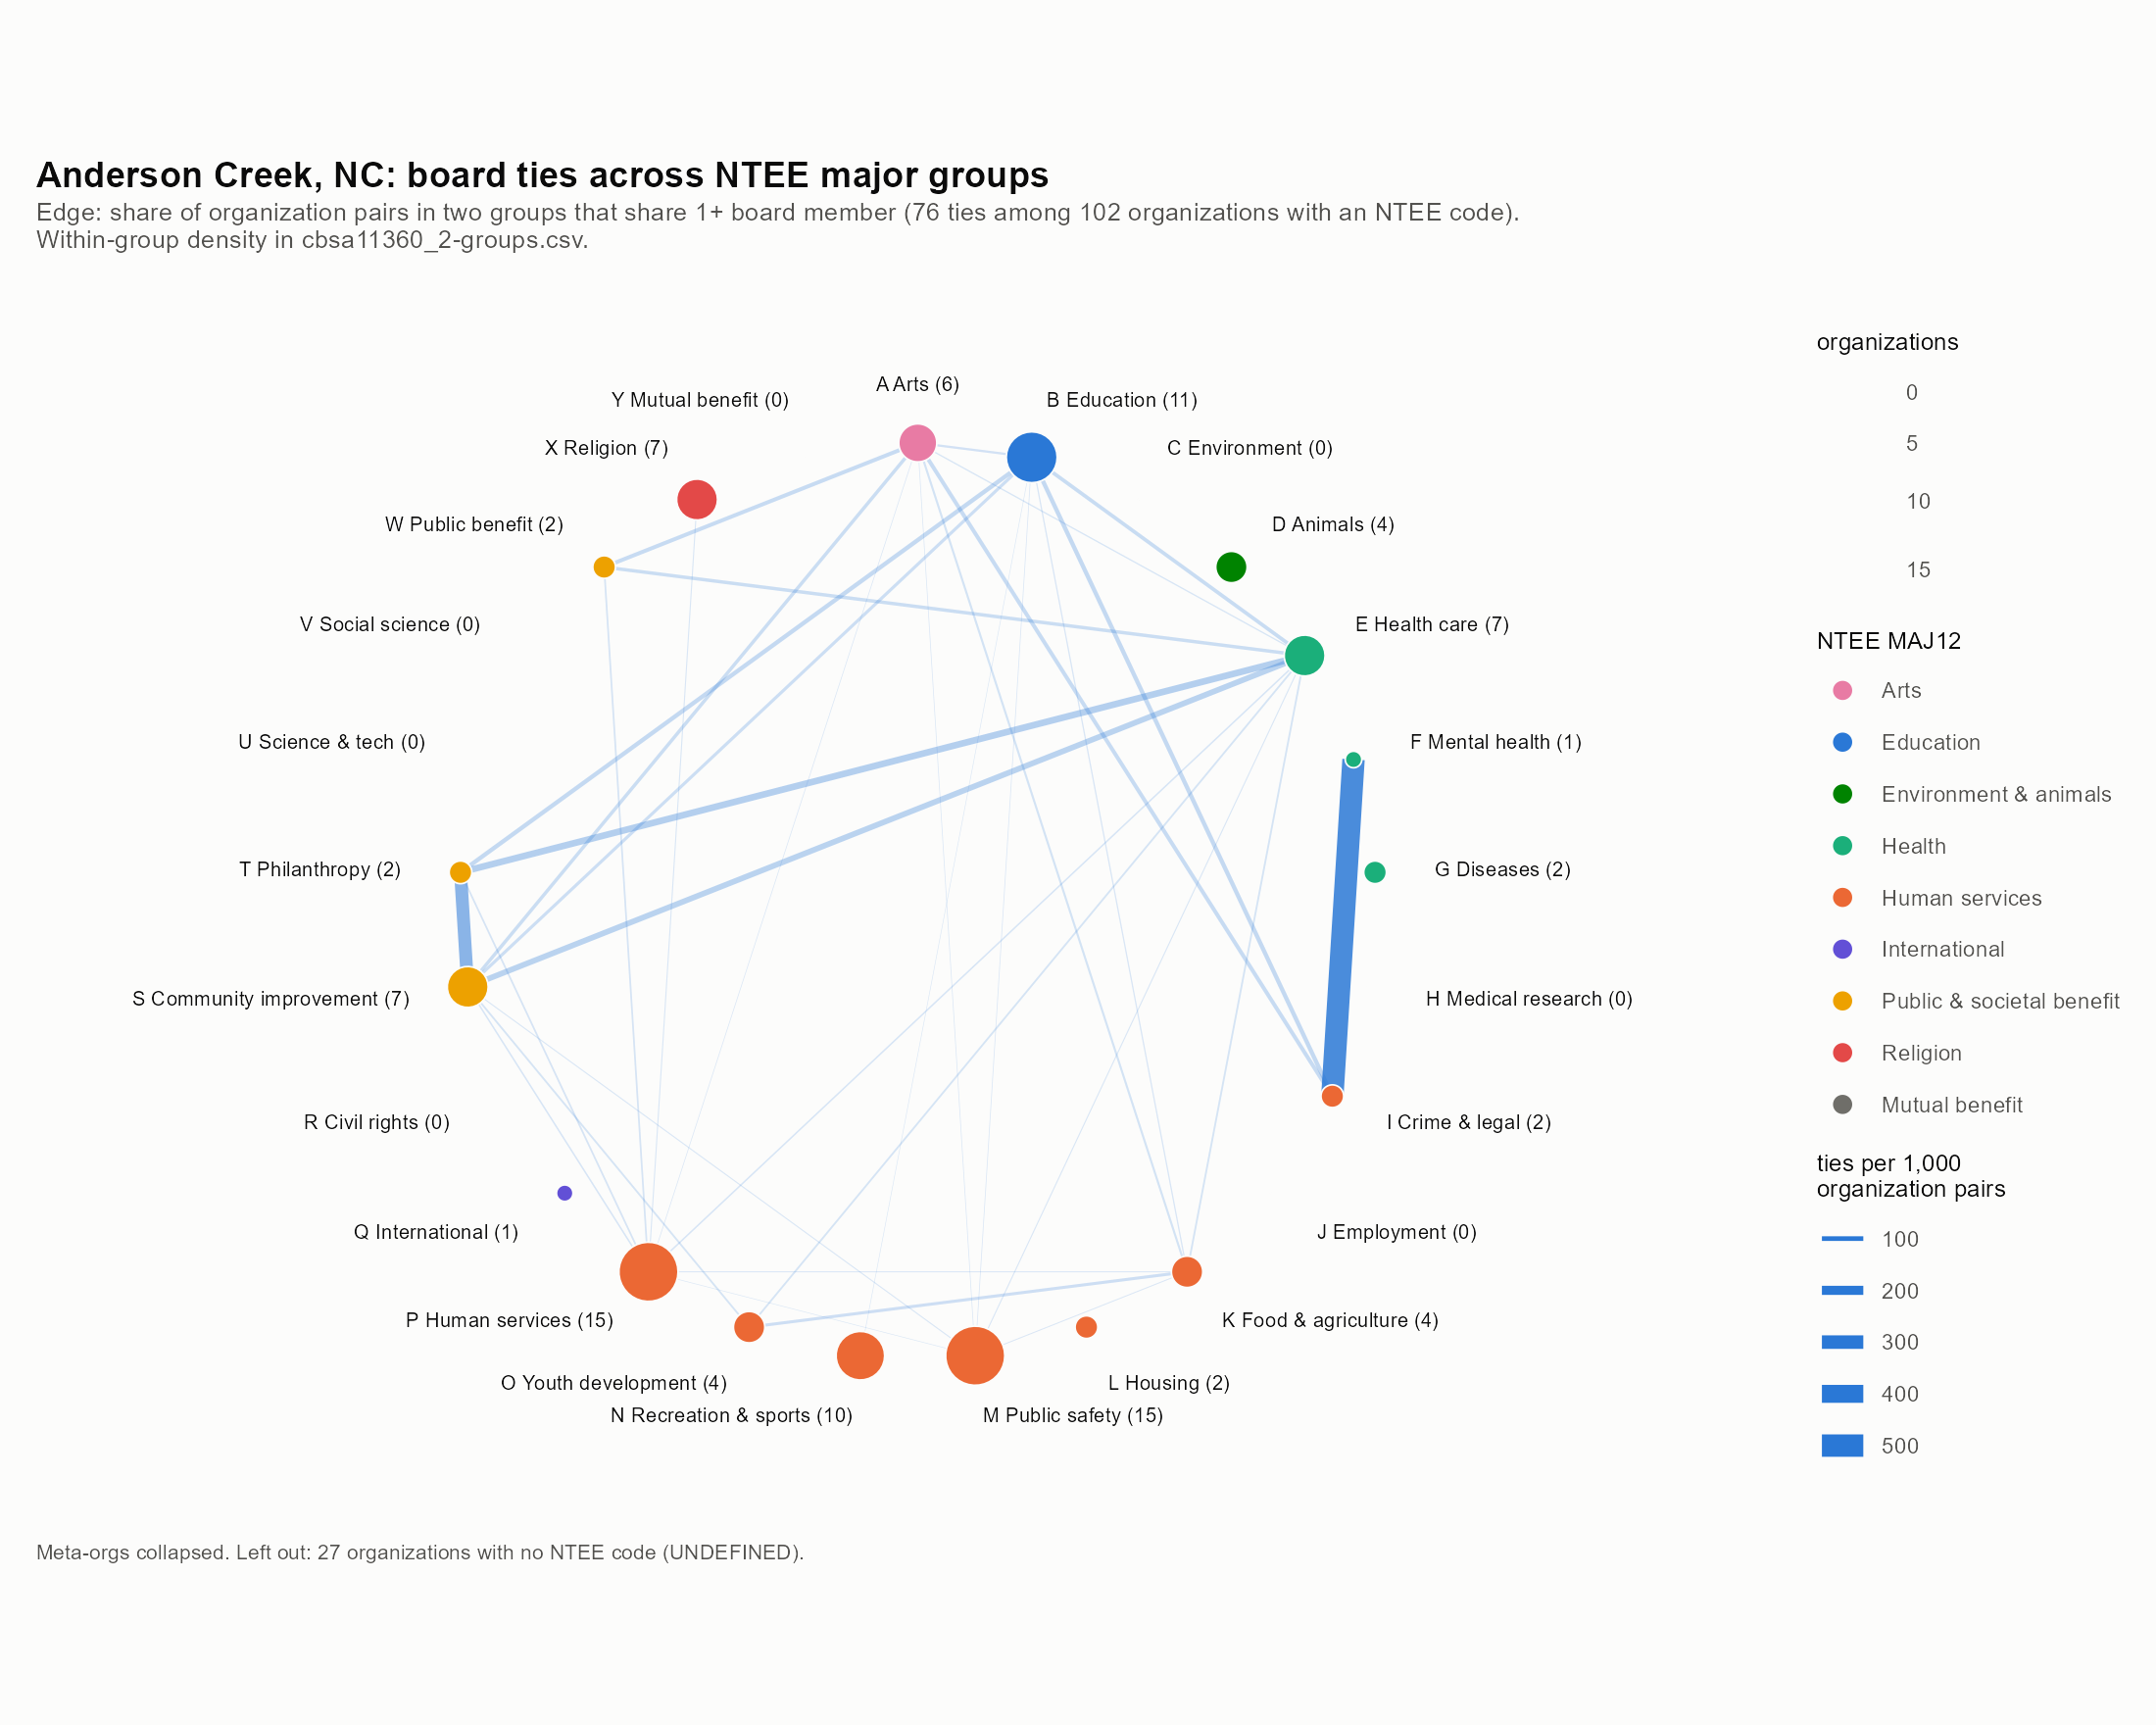

Values plotted in this chart, from the file beside it:
a, b, ties, possible, density
A, B, 3, 66, 45.45
A, E, 1, 42, 23.81
A, I, 1, 12, 83.33
A, K, 1, 24, 41.67
A, M, 1, 90, 11.11
A, P, 1, 90, 11.11
A, S, 3, 42, 71.43
A, W, 1, 12, 83.33
A, Z, 4, 162, 24.69
B, B, 1, 55, 18.18
B, E, 6, 77, 77.92
B, I, 2, 22, 90.91
B, K, 1, 44, 22.73
B, M, 2, 165, 12.12
B, N, 1, 110, 9.091
B, S, 5, 77, 64.94
B, T, 2, 22, 90.91
B, Z, 2, 297, 6.734
E, E, 1, 21, 47.62
E, K, 1, 28, 35.71
E, M, 2, 105, 19.05
E, O, 1, 28, 35.71
E, P, 3, 105, 28.57
E, S, 6, 49, 122.4
E, T, 2, 14, 142.9
E, W, 1, 14, 71.43
E, Z, 3, 189, 15.87
F, I, 1, 2, 500
K, M, 1, 60, 16.67
K, O, 1, 16, 62.5
K, P, 1, 60, 16.67
K, Z, 1, 108, 9.259
M, M, 1, 105, 9.524
M, P, 2, 225, 8.889
M, S, 2, 105, 19.05
M, Z, 4, 405, 9.877
O, S, 1, 28, 35.71
P, P, 3, 105, 28.57
P, S, 3, 105, 28.57
P, T, 1, 30, 33.33
P, W, 1, 30, 33.33
P, X, 2, 105, 19.05
P, Z, 2, 405, 4.938
S, S, 3, 21, 142.9
S, T, 4, 14, 285.7
S, Z, 3, 189, 15.87
X, Z, 1, 189, 5.291
Z, Z, 3, 351, 8.547
